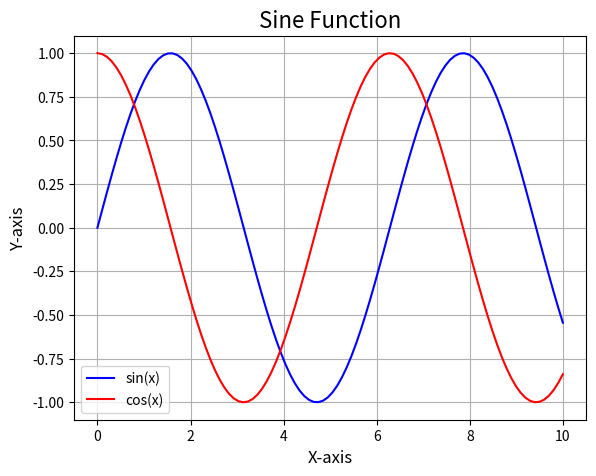

The script that saved this image:
"""
面向对象风格的绘图步骤：
1、使用 plt.figure()或 plt.subplots()方法创建 Figure对象。
   plt.figure()方法可以设置图形的尺寸、分辨率等参数。

2、通过 Figure对象的 add_subplot()或 add_axes()方法创建 Axes对象。
   add_subplot()方法通常用于创建常规的网格布局，而 add_axes()方法则可以创建任意位置和大小的 Axes对象。
   
   add_subplot()方法参数，add_subplot(行数,列数,子图编号)
       行数：表示子图的总行数。
       列数：表示子图的总列数。
       子图编号：表示当前子图在整个布局中的索引位置，从左到右、从上到下依次编号。    
       子图编号可以合并，如(3,6)表示3号子图和6号子图合并成一个字图，子图编号合并用于绘制不规则子图
       
   add_axes()方法参数,add_axes([left, bottom, width, height])
       left: Axes 左下角的 x 坐标(相对于 Figure 宽度，范围从 0 到 1)
       bottom: Axes 左下角的 y 坐标(相对于 Figure 高度，范围从 0 到 1)
       width: Axes 的宽度(相对于 Figure 宽度，范围从 0 到 1)
       height: Axes 的高度(相对于 Figure 高度，范围从 0 到 1)

3、绘制数据，Axes对象的 plot()方法。

4、设置图形属性

5、显示或保存图形
"""

import numpy as np
import matplotlib.pyplot as plt

# 1. 创建 Figure 对象
fig = plt.figure()

# 2. 添加 Axes 对象
axe1 = fig.add_axes([0.15, 0.1, 0.8, 0.8]) #数值分别对应[left, bottom, width, height]

# 3. 绘制数据
x = np.linspace(0, 10, 100)
axe1.plot(x, np.sin(x), label='sin(x)', color='blue')
axe1.plot(x, np.cos(x), label='cos(x)', color='red')

# 4. 设置图形属性
axe1.set_title('Sine Function', fontsize=16)  # 设置标题
axe1.set_xlabel('X-axis', fontsize=12)  # 设置 X 轴标签
axe1.set_ylabel('Y-axis', fontsize=12)  # 设置 Y 轴标签
axe1.legend()  # 添加图例
axe1.grid(True)  # 显示网格

# 5. 显示或保存图形
plt.show()  # 显示图形
